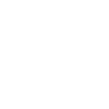
t = 0.00 s
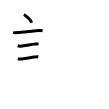
t = 4.00 s
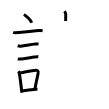
t = 8.00 s
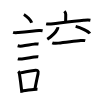
t = 12.00 s
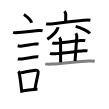
t = 15.50 s
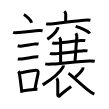
t = 20.00 s

The animated SVG that drew these frames (rendered in a browser with its animation timeline set to each time). Animation: 20 SMIL elements (animate=20); one cycle of 20.00 s.

<svg width="109px" height="109px" viewBox="0 0 px 109px" xmlns="http://www.w3.org/2000/svg" xmlns:xlink="http://www.w3.org/1999/xlink" xml:space="preserve" version="1.1"  baseProfile="full">
<path d="M23.88,14.5c2.76,1.46,7.12,5.98,7.81,8.25" style="fill:none;stroke:black;stroke-width:3;opacity:0">
  <animate attributeType="CSS" attributeName="opacity" from="0" to="1" begin="0s" dur="1s" repeatCount="0" fill="freeze" />
</path>
<path d="M13.12,32.33c1.61,0.53,3.72,0.27,5.39,0.16c8.06-0.52,13.37-1.36,20.55-2.05c1.18-0.11,2.95,0.11,3.54,0.23" style="fill:none;stroke:black;stroke-width:3;opacity:0">
  <animate attributeType="CSS" attributeName="opacity" from="0" to="1" begin="1s" dur="1s" repeatCount="0" fill="freeze" />
</path>
<path d="M17.68,45.81c1.63,0.46,3.04,0.4,4.7,0.18c4.09-0.55,8.11-1.31,12.11-1.86c1.48-0.2,2.57-0.38,4.04-0.13" style="fill:none;stroke:black;stroke-width:3;opacity:0">
  <animate attributeType="CSS" attributeName="opacity" from="0" to="1" begin="2s" dur="1s" repeatCount="0" fill="freeze" />
</path>
<path d="M17.8,58.83c1.18,0.36,2.86,0.16,4.08,0.06c3.69-0.31,8.51-1.33,12.37-1.9c1.26-0.19,2.82-0.5,4.08-0.27" style="fill:none;stroke:black;stroke-width:3;opacity:0">
  <animate attributeType="CSS" attributeName="opacity" from="0" to="1" begin="3s" dur="1s" repeatCount="0" fill="freeze" />
</path>
<path d="M18.26,71.4c0.76,0.71,1.1,1.86,1.25,2.84c0.74,4.88,1.33,9.11,1.93,14.73c0.14,1.26,0.27,2.52,0.42,3.78" style="fill:none;stroke:black;stroke-width:3;opacity:0">
  <animate attributeType="CSS" attributeName="opacity" from="0" to="1" begin="4s" dur="1s" repeatCount="0" fill="freeze" />
</path>
<path d="M20.19,72.87c4.31-0.67,8.26-1.63,13.83-2.47c3.3-0.5,4.81-0.01,4.01,3.48c-1.02,4.48-1.92,8.81-2.98,14.33" style="fill:none;stroke:black;stroke-width:3;opacity:0">
  <animate attributeType="CSS" attributeName="opacity" from="0" to="1" begin="5s" dur="1s" repeatCount="0" fill="freeze" />
</path>
<path d="M22.92,90.8c4.39-0.44,5.9-0.81,10.88-1.39c1.12-0.13,2.45-0.28,3.68-0.17" style="fill:none;stroke:black;stroke-width:3;opacity:0">
  <animate attributeType="CSS" attributeName="opacity" from="0" to="1" begin="6s" dur="1s" repeatCount="0" fill="freeze" />
</path>
<path d="M64.39,11.25c0.93,0.93,1.35,1.88,1.35,3.34c0,2.77-0.09,3.91-0.09,6.43" style="fill:none;stroke:black;stroke-width:3;opacity:0">
  <animate attributeType="CSS" attributeName="opacity" from="0" to="1" begin="7s" dur="1s" repeatCount="0" fill="freeze" />
</path>
<path d="M46.12,23.85c2.32,0.46,4.79,0.22,7.15-0.07c8.31-1.01,21.49-2.78,30.49-3.48c2.18-0.17,4.62-0.42,6.63-0.03" style="fill:none;stroke:black;stroke-width:3;opacity:0">
  <animate attributeType="CSS" attributeName="opacity" from="0" to="1" begin="8s" dur="1s" repeatCount="0" fill="freeze" />
</path>
<path d="M57.77,27.14c0.08,0.67-0.04,1.29-0.37,1.86c-1.22,2.52-4.97,6.87-10.1,10.21" style="fill:none;stroke:black;stroke-width:3;opacity:0">
  <animate attributeType="CSS" attributeName="opacity" from="0" to="1" begin="9s" dur="1s" repeatCount="0" fill="freeze" />
</path>
<path d="M75.64,26.33c5,1.26,12.92,5.18,14.17,7.13" style="fill:none;stroke:black;stroke-width:3;opacity:0">
  <animate attributeType="CSS" attributeName="opacity" from="0" to="1" begin="10s" dur="1s" repeatCount="0" fill="freeze" />
</path>
<path d="M52.25,42.77c1.74,0.71,4.33,0.54,6.13,0.36c6.19-0.62,15.87-1.9,22.38-2.58c1.6-0.17,2.93-0.29,4.49,0.09" style="fill:none;stroke:black;stroke-width:3;opacity:0">
  <animate attributeType="CSS" attributeName="opacity" from="0" to="1" begin="11s" dur="1s" repeatCount="0" fill="freeze" />
</path>
<path d="M59.37,37.5c0.94,0.94,1.21,2.38,1.21,4c0,5.25,0.03,13.5,0.03,20.75" style="fill:none;stroke:black;stroke-width:3;opacity:0">
  <animate attributeType="CSS" attributeName="opacity" from="0" to="1" begin="12s" dur="1s" repeatCount="0" fill="freeze" />
</path>
<path d="M75.87,33.25c0.88,1.5,1.13,2.47,0.96,4C76.12,43.62,75.75,54.12,75,61" style="fill:none;stroke:black;stroke-width:3;opacity:0">
  <animate attributeType="CSS" attributeName="opacity" from="0" to="1" begin="13s" dur="1s" repeatCount="0" fill="freeze" />
</path>
<path d="M50,53.27c1.95,0.79,4.35,0.54,6.38,0.35c6.88-0.64,20.03-2.12,26.99-2.85c1.46-0.15,2.7-0.23,4.12,0.12" style="fill:none;stroke:black;stroke-width:3;opacity:0">
  <animate attributeType="CSS" attributeName="opacity" from="0" to="1" begin="14s" dur="1s" repeatCount="0" fill="freeze" />
</path>
<path d="M45.25,63.89c2.62,0.61,4.87,0.33,7.01,0.17c9.19-0.69,28.53-2.69,36.36-3.12c2-0.11,4.16-0.16,6.13,0.32" style="fill:none;stroke:black;stroke-width:3;opacity:0">
  <animate attributeType="CSS" attributeName="opacity" from="0" to="1" begin="15s" dur="1s" repeatCount="0" fill="freeze" />
</path>
<path d="M63.27,65.39c0.06,0.47,0,1.25-0.37,1.89c-2.36,4.11-7.78,9.97-20.15,17.58" style="fill:none;stroke:black;stroke-width:3;opacity:0">
  <animate attributeType="CSS" attributeName="opacity" from="0" to="1" begin="16s" dur="1s" repeatCount="0" fill="freeze" />
</path>
<path d="M56.59,78.2c0.73,0.73,1.16,1.93,1.16,3.31c0,7.77,0.04,11.91,0.04,13.22s0.78,2.06,1.77,1.08c0.99-0.99,10.25-8.29,11.57-9.27" style="fill:none;stroke:black;stroke-width:3;opacity:0">
  <animate attributeType="CSS" attributeName="opacity" from="0" to="1" begin="17s" dur="1s" repeatCount="0" fill="freeze" />
</path>
<path d="M82.9,67.44c0.02,0.23-0.01,1.09-0.14,1.39c-0.86,1.87-3.32,4.78-7.72,8.49" style="fill:none;stroke:black;stroke-width:3;opacity:0">
  <animate attributeType="CSS" attributeName="opacity" from="0" to="1" begin="18s" dur="1s" repeatCount="0" fill="freeze" />
</path>
<path d="M68.5,73.25c1.16,0.66,13.05,11.44,19.32,16.68c2.01,1.68,3.3,2.94,6.48,4.23" style="fill:none;stroke:black;stroke-width:3;opacity:0">
  <animate attributeType="CSS" attributeName="opacity" from="0" to="1" begin="19s" dur="1s" repeatCount="0" fill="freeze" />
</path>
</svg>
